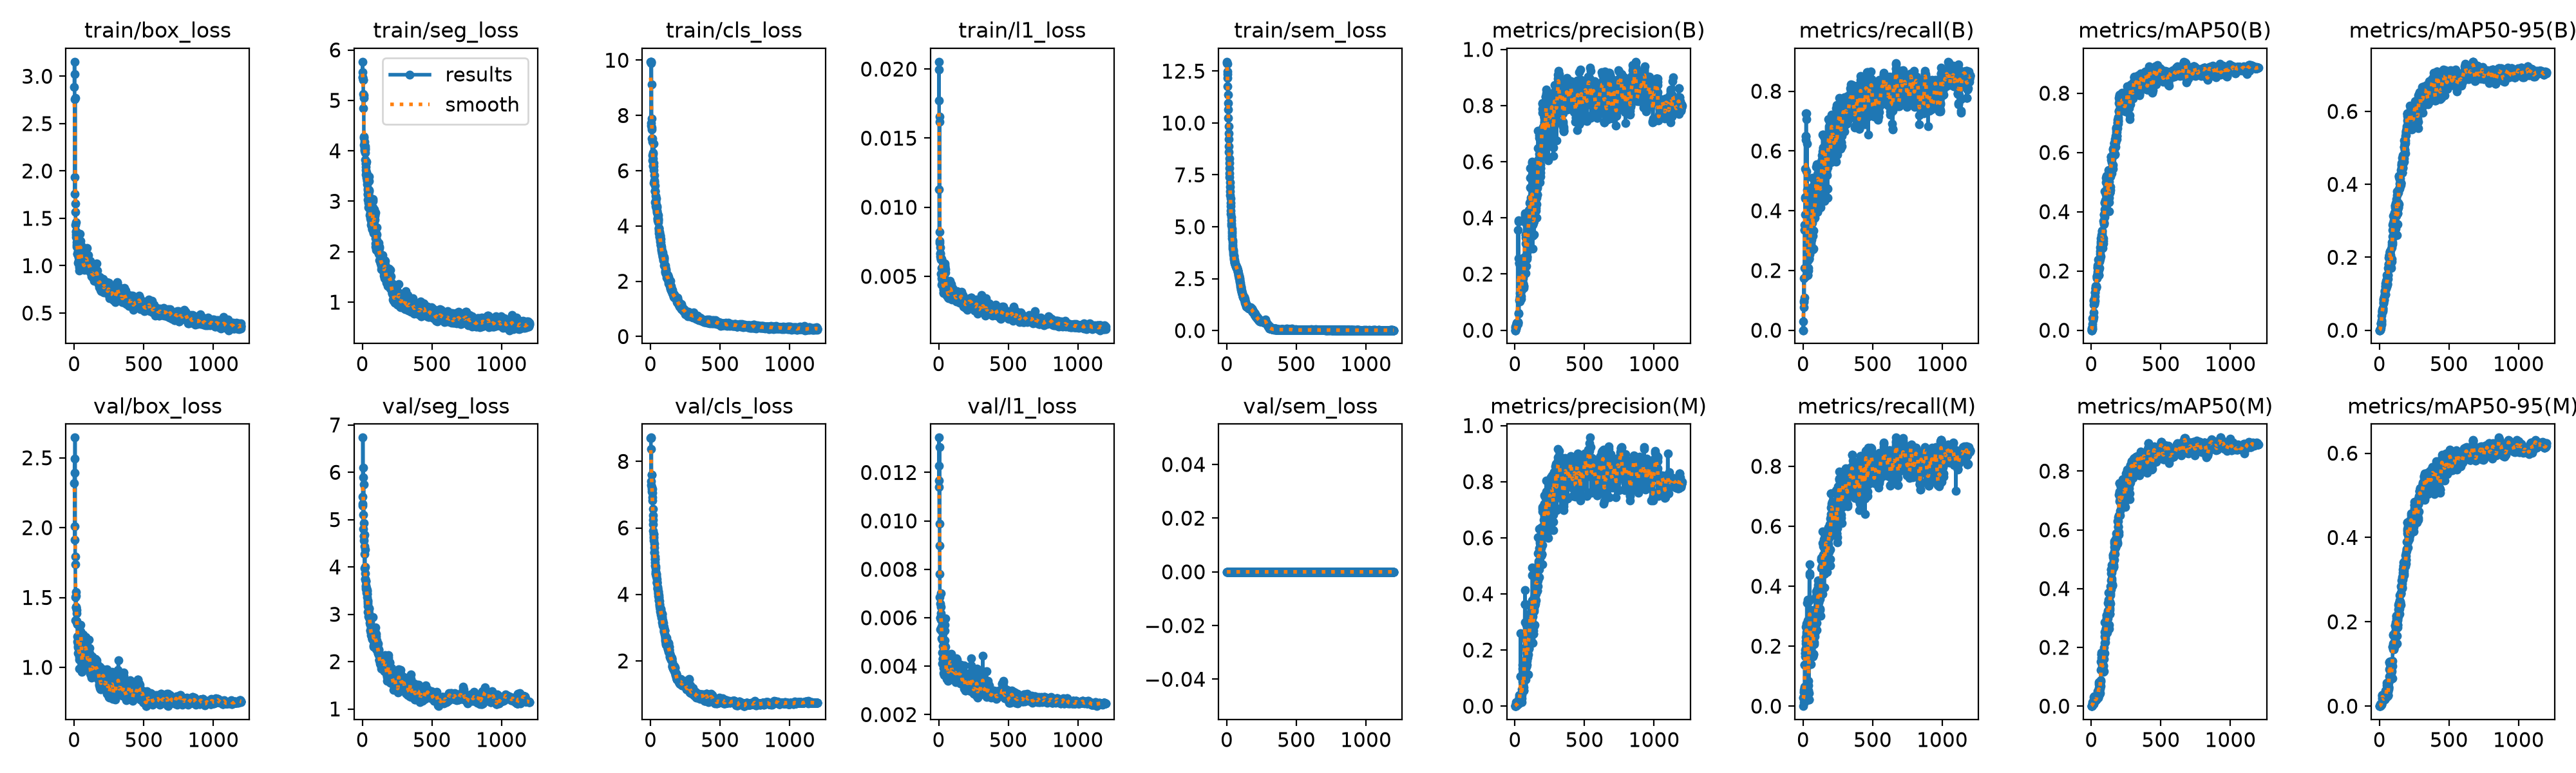

The file beside this chart, header and first rows:
epoch, time, train/box_loss, train/seg_loss, train/cls_loss, train/l1_loss, train/sem_loss, metrics/precision(B), metrics/recall(B), metrics/mAP50(B), metrics/mAP50-95(B), metrics/precision(M), metrics/recall(M), metrics/mAP50(M), metrics/mAP50-95(M), val/box_loss, val/seg_loss, val/cls_loss, val/l1_loss, val/sem_loss, lr/pg0, lr/pg1, lr/pg2
1, 12.47, 2.888, 5.557, 9.942, 0.01998, 12.89, 0, 0, 0, 0, 0.0002, 0.02857, 7e-05, 6e-05, 2.321, 5.49, 8.71, 0.01166, 0, 0.0002693, 0.0002693, 0.0002693
2, 13.89, 3.153, 5.766, 9.946, 0.01771, 12.95, 0.00034, 0.02857, 8e-05, 2e-05, 0.00034, 0.02857, 8e-05, 6e-05, 2.394, 5.342, 8.706, 0.01227, 0, 0.0005719, 0.0005719, 0.0005719
3, 15.08, 3.021, 5.459, 9.943, 0.02053, 12.84, 0, 0, 0, 0, 0, 0, 0, 0, 2.496, 5.298, 8.716, 0.01344, 0, 0.0008739, 0.0008739, 0.0008739
4, 16.23, 1.938, 5.457, 7.733, 0.01131, 12.47, 0.0085, 0.09354, 0.00617, 0.00307, 9e-05, 0.01361, 1e-05, 1e-05, 2.008, 6.733, 7.407, 0.01139, 0, 0.0009068, 0.0009068, 0.0009068
5, 17.7, 1.761, 5.405, 7.631, 0.00823, 12.35, 0.01308, 0.1744, 0.00597, 0.00251, 0.00269, 0.05493, 0.00029, 0.00012, 1.912, 5.89, 7.285, 0.00989, 0, 0.000906, 0.000906, 0.000906
6, 18.92, 2.755, 5.412, 9.885, 0.01656, 12.16, 0.01697, 0.09895, 0.01315, 0.00178, 0.01305, 0.04749, 0.0146, 0.0045, 2.645, 6.102, 8.381, 0.01306, 0, 0.0009053, 0.0009053, 0.0009053
7, 20.22, 2.772, 5.127, 9.117, 0.01619, 11.77, 0.00514, 0.07627, 0.00467, 0.00189, 0.00377, 0.04572, 0.00435, 0.00193, 1.794, 5.108, 7.606, 0.00899, 0, 0.0009045, 0.0009045, 0.0009045
8, 21.46, 1.655, 4.839, 7.896, 0.00758, 11.36, 0.00594, 0.1089, 0.00481, 0.00201, 0.00051, 0.01276, 0.00322, 0.00129, 1.74, 4.803, 7.597, 0.0078, 0, 0.0009038, 0.0009038, 0.0009038
9, 22.73, 1.567, 5.1, 7.486, 0.00743, 10.96, 0.01035, 0.2089, 0.02171, 0.00733, 0.00199, 0.06144, 0.00357, 0.00131, 1.502, 5.744, 7.23, 0.00686, 0, 0.000903, 0.000903, 0.000903
10, 24.24, 1.431, 5.049, 7.559, 0.00708, 10.64, 0.01509, 0.3522, 0.04097, 0.01861, 0.00365, 0.06563, 0.00747, 0.00486, 1.338, 4.924, 7.094, 0.00551, 0, 0.0009023, 0.0009023, 0.0009023
11, 25.76, 1.358, 4.261, 7.174, 0.00645, 10.26, 0.0249, 0.3364, 0.03749, 0.01856, 0.00891, 0.1369, 0.0078, 0.0027, 1.427, 4.658, 7.168, 0.00599, 0, 0.0009015, 0.0009015, 0.0009015
12, 27.02, 1.36, 4.278, 6.563, 0.00669, 9.855, 0.0249, 0.3364, 0.03749, 0.01856, 0.00891, 0.1369, 0.0078, 0.0027, 1.427, 4.658, 7.168, 0.00599, 0, 0.0009008, 0.0009008, 0.0009008
13, 28.35, 1.456, 4.122, 7.056, 0.00664, 9.503, 0.01833, 0.3883, 0.03466, 0.01516, 0.00656, 0.1655, 0.01296, 0.00376, 1.512, 4.566, 7.064, 0.00659, 0, 0.0009, 0.0009, 0.0009
14, 29.95, 1.329, 4.176, 7.173, 0.0063, 9.213, 0.02577, 0.4455, 0.04133, 0.01955, 0.0086, 0.1765, 0.01039, 0.00634, 1.538, 4.279, 6.919, 0.007, 0, 0.0008993, 0.0008993, 0.0008993
15, 31.43, 1.304, 4.028, 6.367, 0.0063, 8.877, 0.02631, 0.441, 0.04476, 0.02368, 0.00794, 0.1765, 0.00677, 0.00423, 1.435, 4.685, 6.827, 0.00592, 0, 0.0008985, 0.0008985, 0.0008985
16, 33.22, 1.201, 4.07, 6.18, 0.00518, 8.595, 0.02513, 0.5413, 0.05926, 0.02834, 0.00849, 0.1875, 0.00882, 0.00497, 1.409, 4.444, 6.575, 0.00599, 0, 0.0008978, 0.0008978, 0.0008978
17, 34.79, 1.245, 3.997, 6.655, 0.00631, 8.303, 0.02734, 0.6372, 0.08563, 0.03961, 0.00702, 0.2096, 0.00897, 0.0057, 1.385, 3.979, 6.376, 0.00618, 0, 0.000897, 0.000897, 0.000897
18, 36.31, 1.22, 4.053, 6.438, 0.00622, 8.059, 0.02365, 0.6482, 0.1013, 0.05063, 0.0042, 0.1943, 0.02101, 0.0169, 1.323, 4.364, 6.244, 0.00645, 0, 0.0008963, 0.0008963, 0.0008963
19, 37.97, 1.3, 4.096, 6.598, 0.00623, 7.811, 0.02327, 0.6498, 0.09906, 0.05508, 0.00705, 0.2172, 0.03043, 0.02531, 1.331, 4.005, 6.114, 0.00547, 0, 0.0008955, 0.0008955, 0.0008955
20, 39.56, 1.223, 4.033, 6.164, 0.00488, 7.58, 0.3582, 0.1796, 0.09047, 0.04915, 0.00785, 0.2299, 0.02547, 0.01952, 1.315, 3.864, 5.914, 0.00546, 0, 0.0008948, 0.0008948, 0.0008948
21, 41.04, 1.264, 3.959, 6.155, 0.00625, 7.378, 0.02905, 0.7252, 0.095, 0.05186, 0.0105, 0.2647, 0.03331, 0.02636, 1.308, 3.742, 5.817, 0.00564, 0, 0.000894, 0.000894, 0.000894
22, 42.44, 1.302, 3.823, 6.274, 0.0056, 7.142, 0.02905, 0.7252, 0.095, 0.05186, 0.0105, 0.2647, 0.03331, 0.02636, 1.308, 3.742, 5.817, 0.00564, 0, 0.0008933, 0.0008933, 0.0008933
23, 44.3, 1.124, 3.751, 6.028, 0.00438, 6.916, 0.0266, 0.7058, 0.08857, 0.05247, 0.00996, 0.2477, 0.03076, 0.02672, 1.222, 3.701, 5.734, 0.00515, 0, 0.0008925, 0.0008925, 0.0008925
24, 45.89, 1.123, 3.529, 6.987, 0.00479, 6.708, 0.05916, 0.5313, 0.1044, 0.05555, 0.00929, 0.2408, 0.02944, 0.02657, 1.186, 3.708, 5.702, 0.00515, 0, 0.0008918, 0.0008918, 0.0008918
25, 47.39, 1.15, 3.753, 5.57, 0.00455, 6.511, 0.3918, 0.2088, 0.0987, 0.05916, 0.01049, 0.267, 0.02382, 0.01943, 1.169, 3.609, 5.618, 0.0051, 0, 0.000891, 0.000891, 0.000891
26, 48.91, 1.123, 3.686, 5.576, 0.00473, 6.356, 0.3879, 0.2061, 0.1134, 0.06148, 0.00963, 0.2754, 0.0222, 0.01697, 1.153, 3.539, 5.528, 0.00455, 0, 0.0008903, 0.0008903, 0.0008903
27, 50.66, 1.138, 3.618, 5.84, 0.00504, 6.146, 0.2562, 0.2859, 0.1283, 0.07332, 0.01187, 0.3446, 0.02685, 0.01809, 1.143, 3.583, 5.414, 0.00411, 0, 0.0008895, 0.0008895, 0.0008895
28, 52.22, 1.028, 3.57, 5.595, 0.00454, 5.983, 0.06091, 0.6241, 0.1283, 0.07492, 0.01917, 0.2333, 0.02501, 0.01893, 1.099, 3.522, 5.278, 0.00433, 0, 0.0008888, 0.0008888, 0.0008888
29, 53.95, 1.11, 3.563, 5.659, 0.00463, 5.779, 0.108, 0.4683, 0.149, 0.08514, 0.03835, 0.1598, 0.02102, 0.01622, 1.309, 3.455, 5.259, 0.00537, 0, 0.000888, 0.000888, 0.000888
30, 55.5, 1.165, 3.47, 5.255, 0.00506, 5.626, 0.2366, 0.3084, 0.1395, 0.07824, 0.03234, 0.1426, 0.0213, 0.01486, 1.189, 3.556, 5.14, 0.00483, 0, 0.0008873, 0.0008873, 0.0008873
31, 57.09, 1.159, 3.782, 5.268, 0.00498, 5.466, 0.2393, 0.1857, 0.1436, 0.08333, 0.02855, 0.1893, 0.02057, 0.01559, 1.15, 3.507, 5.055, 0.0043, 0, 0.0008865, 0.0008865, 0.0008865
32, 58.66, 1.086, 3.493, 5.245, 0.00438, 5.313, 0.2393, 0.1857, 0.1436, 0.08333, 0.02855, 0.1893, 0.02057, 0.01559, 1.15, 3.507, 5.055, 0.0043, 0, 0.0008858, 0.0008858, 0.0008858
33, 60.19, 1.052, 3.448, 4.857, 0.0038, 5.167, 0.1324, 0.2316, 0.1403, 0.0818, 0.01586, 0.3542, 0.02217, 0.01652, 1.142, 3.487, 4.963, 0.00415, 0, 0.000885, 0.000885, 0.000885
34, 61.59, 1.04, 3.398, 5.461, 0.00401, 5.053, 0.1188, 0.2895, 0.1453, 0.09042, 0.0279, 0.2867, 0.02479, 0.01839, 1.118, 3.427, 4.87, 0.0041, 0, 0.0008843, 0.0008843, 0.0008843
35, 63.21, 0.9479, 3.419, 5.099, 0.00384, 4.914, 0.1035, 0.2034, 0.147, 0.09056, 0.03165, 0.2097, 0.02321, 0.01734, 1.074, 3.434, 4.839, 0.00372, 0, 0.0008835, 0.0008835, 0.0008835
36, 64.82, 0.9826, 3.335, 4.851, 0.00405, 4.793, 0.1133, 0.2744, 0.1497, 0.0962, 0.03811, 0.08502, 0.02214, 0.0166, 1.122, 3.359, 4.785, 0.00393, 0, 0.0008828, 0.0008828, 0.0008828
37, 66.4, 1.017, 3.224, 4.843, 0.00441, 4.675, 0.1064, 0.2996, 0.1444, 0.09632, 0.02683, 0.06823, 0.02256, 0.01582, 1.056, 3.296, 4.692, 0.00404, 0, 0.000882, 0.000882, 0.000882
38, 67.81, 1.006, 3.129, 4.898, 0.00444, 4.58, 0.1117, 0.261, 0.1755, 0.1084, 0.02779, 0.1582, 0.02456, 0.01758, 0.9915, 3.222, 4.641, 0.00364, 0, 0.0008813, 0.0008813, 0.0008813
39, 69.36, 1.05, 3.247, 4.712, 0.00432, 4.453, 0.1177, 0.2078, 0.1845, 0.1031, 0.02325, 0.05236, 0.02655, 0.01922, 1.133, 3.267, 4.618, 0.00467, 0, 0.0008805, 0.0008805, 0.0008805
40, 71.16, 1.175, 3.15, 4.748, 0.00586, 4.341, 0.1253, 0.1994, 0.1774, 0.1072, 0.2588, 0.02198, 0.03298, 0.02669, 1.11, 3.177, 4.537, 0.00492, 0, 0.0008798, 0.0008798, 0.0008798
41, 72.83, 1.167, 3.037, 4.658, 0.00536, 4.249, 0.1491, 0.2391, 0.1816, 0.09767, 0.1065, 0.02198, 0.03519, 0.0273, 1.234, 3.048, 4.608, 0.00571, 0, 0.000879, 0.000879, 0.000879
42, 74.35, 1.334, 3.137, 5.005, 0.00564, 4.123, 0.1491, 0.2391, 0.1816, 0.09767, 0.1065, 0.02198, 0.03519, 0.0273, 1.234, 3.048, 4.608, 0.00571, 0, 0.0008783, 0.0008783, 0.0008783
43, 75.88, 1.244, 3.172, 4.683, 0.00481, 4.035, 0.1872, 0.2419, 0.2133, 0.1199, 0.03995, 0.04396, 0.05115, 0.03633, 1.228, 3.053, 4.553, 0.00507, 0, 0.0008775, 0.0008775, 0.0008775
44, 77.6, 1.17, 2.874, 4.667, 0.00581, 3.96, 0.1393, 0.2948, 0.2102, 0.129, 0.0309, 0.3505, 0.04008, 0.0283, 1.134, 2.949, 4.462, 0.00398, 0, 0.0008768, 0.0008768, 0.0008768
45, 79.18, 1.186, 2.97, 4.536, 0.00594, 3.884, 0.1124, 0.254, 0.1979, 0.1211, 0.02153, 0.4355, 0.03886, 0.02725, 1.168, 3.058, 4.379, 0.00443, 0, 0.000876, 0.000876, 0.000876
46, 80.61, 1.213, 3.403, 4.722, 0.00569, 3.812, 0.1218, 0.2619, 0.1902, 0.1147, 0.01509, 0.4439, 0.03551, 0.0276, 1.26, 2.972, 4.363, 0.00547, 0, 0.0008753, 0.0008753, 0.0008753
47, 82.08, 1.259, 3.497, 4.495, 0.00551, 3.757, 0.1684, 0.2694, 0.2193, 0.1288, 0.01338, 0.4736, 0.03471, 0.02619, 1.303, 3.006, 4.347, 0.00596, 0, 0.0008745, 0.0008745, 0.0008745
48, 83.75, 1.213, 3.083, 4.566, 0.00527, 3.68, 0.1597, 0.2582, 0.2097, 0.1267, 0.03826, 0.3163, 0.02883, 0.02037, 1.239, 3.114, 4.337, 0.00481, 0, 0.0008738, 0.0008738, 0.0008738
49, 85.24, 1.048, 3.226, 4.438, 0.00422, 3.611, 0.1499, 0.2954, 0.2171, 0.1348, 0.02838, 0.3231, 0.02899, 0.02201, 1.22, 3.131, 4.234, 0.00446, 0, 0.000873, 0.000873, 0.000873
50, 86.78, 1.062, 3.195, 4.271, 0.00421, 3.588, 0.1531, 0.4217, 0.1947, 0.1186, 0.04591, 0.1773, 0.04169, 0.03215, 1.221, 2.942, 4.197, 0.00447, 0, 0.0008723, 0.0008723, 0.0008723
51, 88.32, 1.06, 2.943, 4.272, 0.00436, 3.516, 0.1813, 0.2721, 0.2375, 0.126, 0.06073, 0.1782, 0.04911, 0.03535, 1.18, 2.901, 4.161, 0.00422, 0, 0.0008715, 0.0008715, 0.0008715
52, 90.24, 1.136, 3.067, 4.218, 0.004, 3.467, 0.1813, 0.2721, 0.2375, 0.126, 0.06073, 0.1782, 0.04911, 0.03535, 1.18, 2.901, 4.161, 0.00422, 0, 0.0008708, 0.0008708, 0.0008708
53, 91.78, 1.053, 2.863, 4.144, 0.00432, 3.405, 0.2361, 0.3818, 0.2372, 0.1505, 0.0883, 0.1401, 0.06162, 0.04879, 1.207, 2.907, 4.032, 0.00444, 0, 0.00087, 0.00087, 0.00087
54, 93.23, 1.026, 2.73, 4.286, 0.00401, 3.372, 0.2367, 0.3454, 0.2033, 0.1393, 0.1332, 0.139, 0.07404, 0.05589, 1.05, 2.816, 4.089, 0.00365, 0, 0.0008693, 0.0008693, 0.0008693
55, 94.62, 1.036, 2.734, 4.392, 0.0039, 3.337, 0.2198, 0.3709, 0.1868, 0.127, 0.1476, 0.1926, 0.08228, 0.05143, 1.037, 2.841, 4.095, 0.0037, 0, 0.0008685, 0.0008685, 0.0008685
56, 96.1, 1.048, 2.775, 4.218, 0.00359, 3.308, 0.1862, 0.3273, 0.186, 0.1243, 0.08117, 0.1888, 0.05392, 0.03831, 0.969, 2.782, 4.04, 0.00346, 0, 0.0008678, 0.0008678, 0.0008678
57, 97.89, 1.008, 2.753, 4.233, 0.00389, 3.271, 0.1658, 0.2956, 0.2104, 0.128, 0.07677, 0.2021, 0.05893, 0.03028, 0.9933, 2.777, 3.957, 0.00356, 0, 0.000867, 0.000867, 0.000867
58, 99.49, 1.007, 2.661, 3.922, 0.00446, 3.25, 0.1668, 0.2882, 0.232, 0.1414, 0.05754, 0.2478, 0.03978, 0.02404, 1.024, 2.664, 3.982, 0.00377, 0, 0.0008663, 0.0008663, 0.0008663
59, 100.9, 1.039, 2.816, 3.912, 0.004, 3.235, 0.1629, 0.3266, 0.2389, 0.1456, 0.07494, 0.289, 0.05155, 0.02379, 1.037, 2.661, 3.923, 0.0037, 0, 0.0008655, 0.0008655, 0.0008655
60, 102.5, 1.091, 2.635, 3.825, 0.00403, 3.202, 0.1516, 0.3149, 0.2367, 0.1407, 0.06222, 0.2361, 0.04275, 0.02507, 1.01, 2.612, 3.894, 0.00364, 0, 0.0008648, 0.0008648, 0.0008648
... 1,140 more rows
